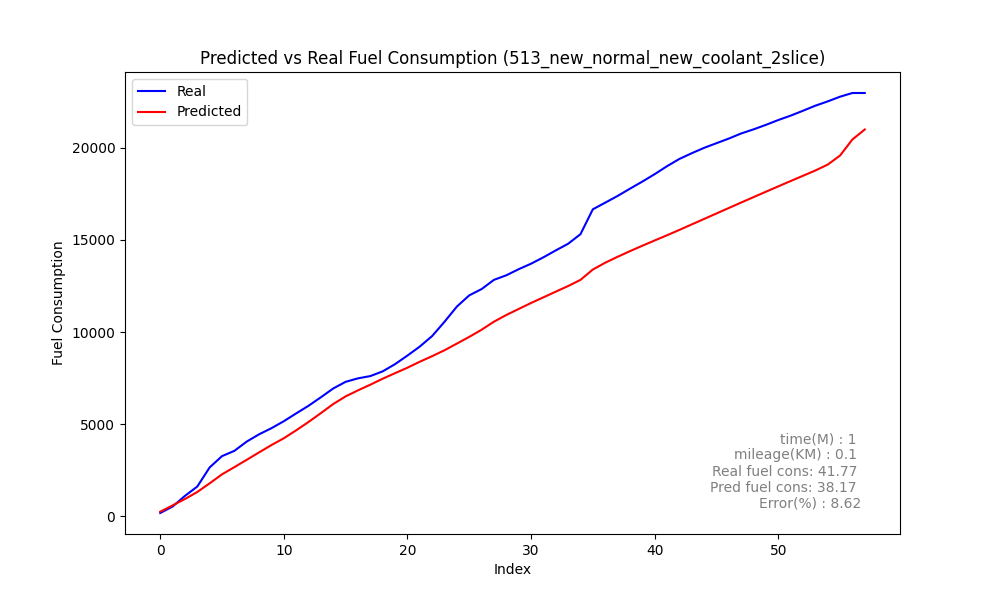

The file beside this chart, header and first rows:
speed, act_trip_fuel_cons, pred_trip_fuel_cons, act_diff_trip_fuel_cons, pred_diff_trip_fuel_cons, MAE, MSE, RMSE, MAPE, slope
0, 189.7, 259.5, 189.7, 259.5, 132.6, 46391, 215.4, 4.202598840718301e+16, 0
0, 541.3, 601.5, 351.5, 342, 132.6, 46391, 215.4, 4.202598840718301e+16, 0
0, 1118, 949.1, 576.7, 347.6, 132.6, 46391, 215.4, 4.202598840718301e+16, 0
0, 1626, 1331, 507.5, 381.5, 132.6, 46391, 215.4, 4.202598840718301e+16, 0
0, 2663, 1800, 1038, 468.9, 132.6, 46391, 215.4, 4.202598840718301e+16, 0
1, 3275, 2288, 612, 488.7, 132.6, 46391, 215.4, 4.202598840718301e+16, 0
3, 3562, 2678, 286.4, 390.1, 132.6, 46391, 215.4, 4.202598840718301e+16, 0
4, 4065, 3076, 503.5, 397.8, 132.6, 46391, 215.4, 4.202598840718301e+16, 0
5, 4460, 3479, 394.5, 403.3, 132.6, 46391, 215.4, 4.202598840718301e+16, 0
6, 4790, 3876, 330.8, 396.3, 132.6, 46391, 215.4, 4.202598840718301e+16, 0
7, 5170, 4245, 379.4, 369.3, 132.6, 46391, 215.4, 4.202598840718301e+16, 0
7, 5593, 4675, 423.4, 430.1, 132.6, 46391, 215.4, 4.202598840718301e+16, 0
8, 6008, 5129, 414.5, 453.8, 132.6, 46391, 215.4, 4.202598840718301e+16, 0
9, 6469, 5609, 461.2, 479.8, 132.6, 46391, 215.4, 4.202598840718301e+16, 0
10, 6947, 6103, 477.7, 494, 132.6, 46391, 215.4, 4.202598840718301e+16, 0
11, 7306, 6515, 359.3, 412.3, 132.6, 46391, 215.4, 4.202598840718301e+16, 0
11, 7494, 6844, 188.4, 329.1, 132.6, 46391, 215.4, 4.202598840718301e+16, 0
10, 7618, 7150, 123.4, 305.9, 132.6, 46391, 215.4, 4.202598840718301e+16, 0
8, 7874, 7475, 256.6, 324.6, 132.6, 46391, 215.4, 4.202598840718301e+16, 0
8, 8266, 7776, 391.6, 301.2, 132.6, 46391, 215.4, 4.202598840718301e+16, 0
7, 8731, 8072, 464.7, 296.5, 132.6, 46391, 215.4, 4.202598840718301e+16, 0
5, 9219, 8396, 488.1, 324, 132.6, 46391, 215.4, 4.202598840718301e+16, 0
1, 9791, 8698, 572, 302.1, 132.6, 46391, 215.4, 4.202598840718301e+16, 0
0, 10564, 9019, 772.9, 320.3, 132.6, 46391, 215.4, 4.202598840718301e+16, 0
0, 11388, 9379, 824.6, 360.6, 132.6, 46391, 215.4, 4.202598840718301e+16, 0
1, 11996, 9744, 608, 364.1, 132.6, 46391, 215.4, 4.202598840718301e+16, 0
2, 12337, 10131, 340.7, 387.8, 132.6, 46391, 215.4, 4.202598840718301e+16, 0
3, 12838, 10569, 501.0, 437.6, 132.6, 46391, 215.4, 4.202598840718301e+16, 0
5, 13085, 10932, 246.8, 362.7, 132.6, 46391, 215.4, 4.202598840718301e+16, 0
6, 13415, 11258, 330.6, 326.2, 132.6, 46391, 215.4, 4.202598840718301e+16, 0
5, 13713, 11583, 297.9, 324.7, 132.6, 46391, 215.4, 4.202598840718301e+16, 0
5, 14060, 11889, 346.5, 306.6, 132.6, 46391, 215.4, 4.202598840718301e+16, 0
5, 14435, 12198, 375.5, 308.7, 132.6, 46391, 215.4, 4.202598840718301e+16, 0
3, 14795, 12502, 359.6, 304, 132.6, 46391, 215.4, 4.202598840718301e+16, 0
3, 15316, 12836, 521.1, 334.8, 132.6, 46391, 215.4, 4.202598840718301e+16, 0
2, 16665, 13398, 1349, 561.6, 132.6, 46391, 215.4, 4.202598840718301e+16, 0
5, 17025, 13767, 359.5, 369.1, 132.6, 46391, 215.4, 4.202598840718301e+16, 0
6, 17388, 14088, 363.6, 320.6, 132.6, 46391, 215.4, 4.202598840718301e+16, 0
5, 17782, 14393, 393.9, 305.7, 132.6, 46391, 215.4, 4.202598840718301e+16, 0
4, 18166, 14687, 384.3, 293.5, 132.6, 46391, 215.4, 4.202598840718301e+16, 0
3, 18570, 14974, 403.9, 286.6, 132.6, 46391, 215.4, 4.202598840718301e+16, 0
2, 19003, 15256, 432.8, 282.4, 132.6, 46391, 215.4, 4.202598840718301e+16, 0
1, 19396, 15546, 393.4, 290.1, 132.6, 46391, 215.4, 4.202598840718301e+16, 0
0, 19706, 15844, 309.7, 298.3, 132.6, 46391, 215.4, 4.202598840718301e+16, 0
0, 19998, 16142, 292.0, 297.2, 132.6, 46391, 215.4, 4.202598840718301e+16, 0
0, 20251, 16439, 253.1, 297.2, 132.6, 46391, 215.4, 4.202598840718301e+16, 0
0, 20502, 16736, 251.1, 296.8, 132.6, 46391, 215.4, 4.202598840718301e+16, 0
0, 20779, 17031, 276.9, 295.6, 132.6, 46391, 215.4, 4.202598840718301e+16, 0
0, 21001, 17325, 222.2, 293.9, 132.6, 46391, 215.4, 4.202598840718301e+16, 0
0, 21245, 17617, 243.8, 292.1, 132.6, 46391, 215.4, 4.202598840718301e+16, 0
0, 21507, 17908, 262.2, 290.9, 132.6, 46391, 215.4, 4.202598840718301e+16, 0
0, 21745, 18198, 237.1, 289.3, 132.6, 46391, 215.4, 4.202598840718301e+16, 0
0, 22011, 18483, 266.2, 285.6, 132.6, 46391, 215.4, 4.202598840718301e+16, 0
0, 22286, 18769, 275.1, 286.4, 132.6, 46391, 215.4, 4.202598840718301e+16, 0
0, 22518, 19090, 231.9, 320.2, 132.6, 46391, 215.4, 4.202598840718301e+16, 0
0, 22774, 19581, 255.9, 491.2, 132.6, 46391, 215.4, 4.202598840718301e+16, 0
0, 22974, 20454, 200.5, 872.7, 132.6, 46391, 215.4, 4.202598840718301e+16, 0
6, 22974, 20995, 0.0, 541.2, 132.6, 46391, 215.4, 4.202598840718301e+16, 0
